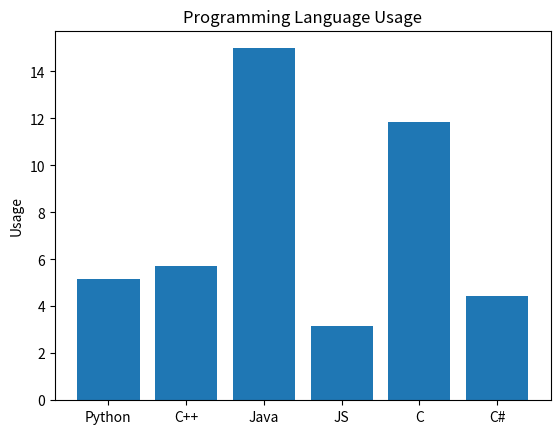

The matplotlib source for this figure:
import matplotlib.pyplot as plt
import numpy as np
 
labels = ["Python", "C++", "Java", "JS", "C", "C#"]
index = np.arange(len(labels))
ratings = [5.168, 5.726, 14.988, 3.165, 11.857, 4.453]
 
plt.bar(index, ratings)
plt.xticks(index, labels)
plt.ylabel("Usage")
plt.title("Programming Language Usage") 
plt.show()
